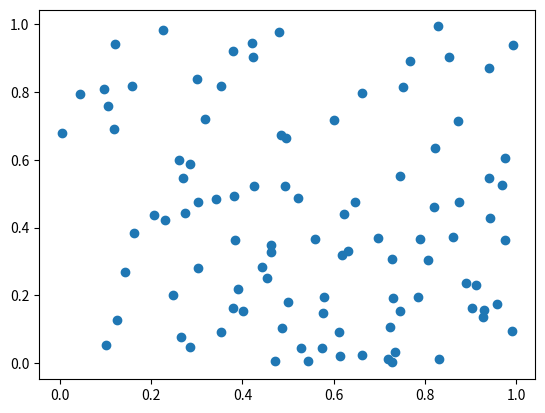

Write the Python code that produced this figure.
import random
from matplotlib import pyplot as plt
import numpy as np


def calc_discrepancy(points):
    n = len(points)
    added_points = [(0, 0)] + points + [(1, 1)]
    sorted_points = sorted(added_points, key=lambda p: p[0])
    zetas = []
    for i in range(n + 1):
        partial_points = sorted_points[:(i + 1)] + [sorted_points[-1]]
        zeta_i = sorted([p[1] for p in partial_points])
        zetas.append(zeta_i)

    values = []
    for i in range(n + 1):
        for k in range(i + 1):
            left = k/n - sorted_points[i][0] * zetas[i][k]
            right = sorted_points[i + 1][0] * zetas[i][k + 1] - k/n
            values.append(left)
            values.append(right)
    d = max(values)
    return d


def generate_points(n, dimension=2):
    return np.random.random((n, dimension))


if __name__ == "__main__":
    points = generate_points(100)
    x, y = points.T
    plt.scatter(x, y)
    plt.show()
    d = calc_discrepancy(list(points))
    print(f'Discrepancy of 100 random points: {d}')
